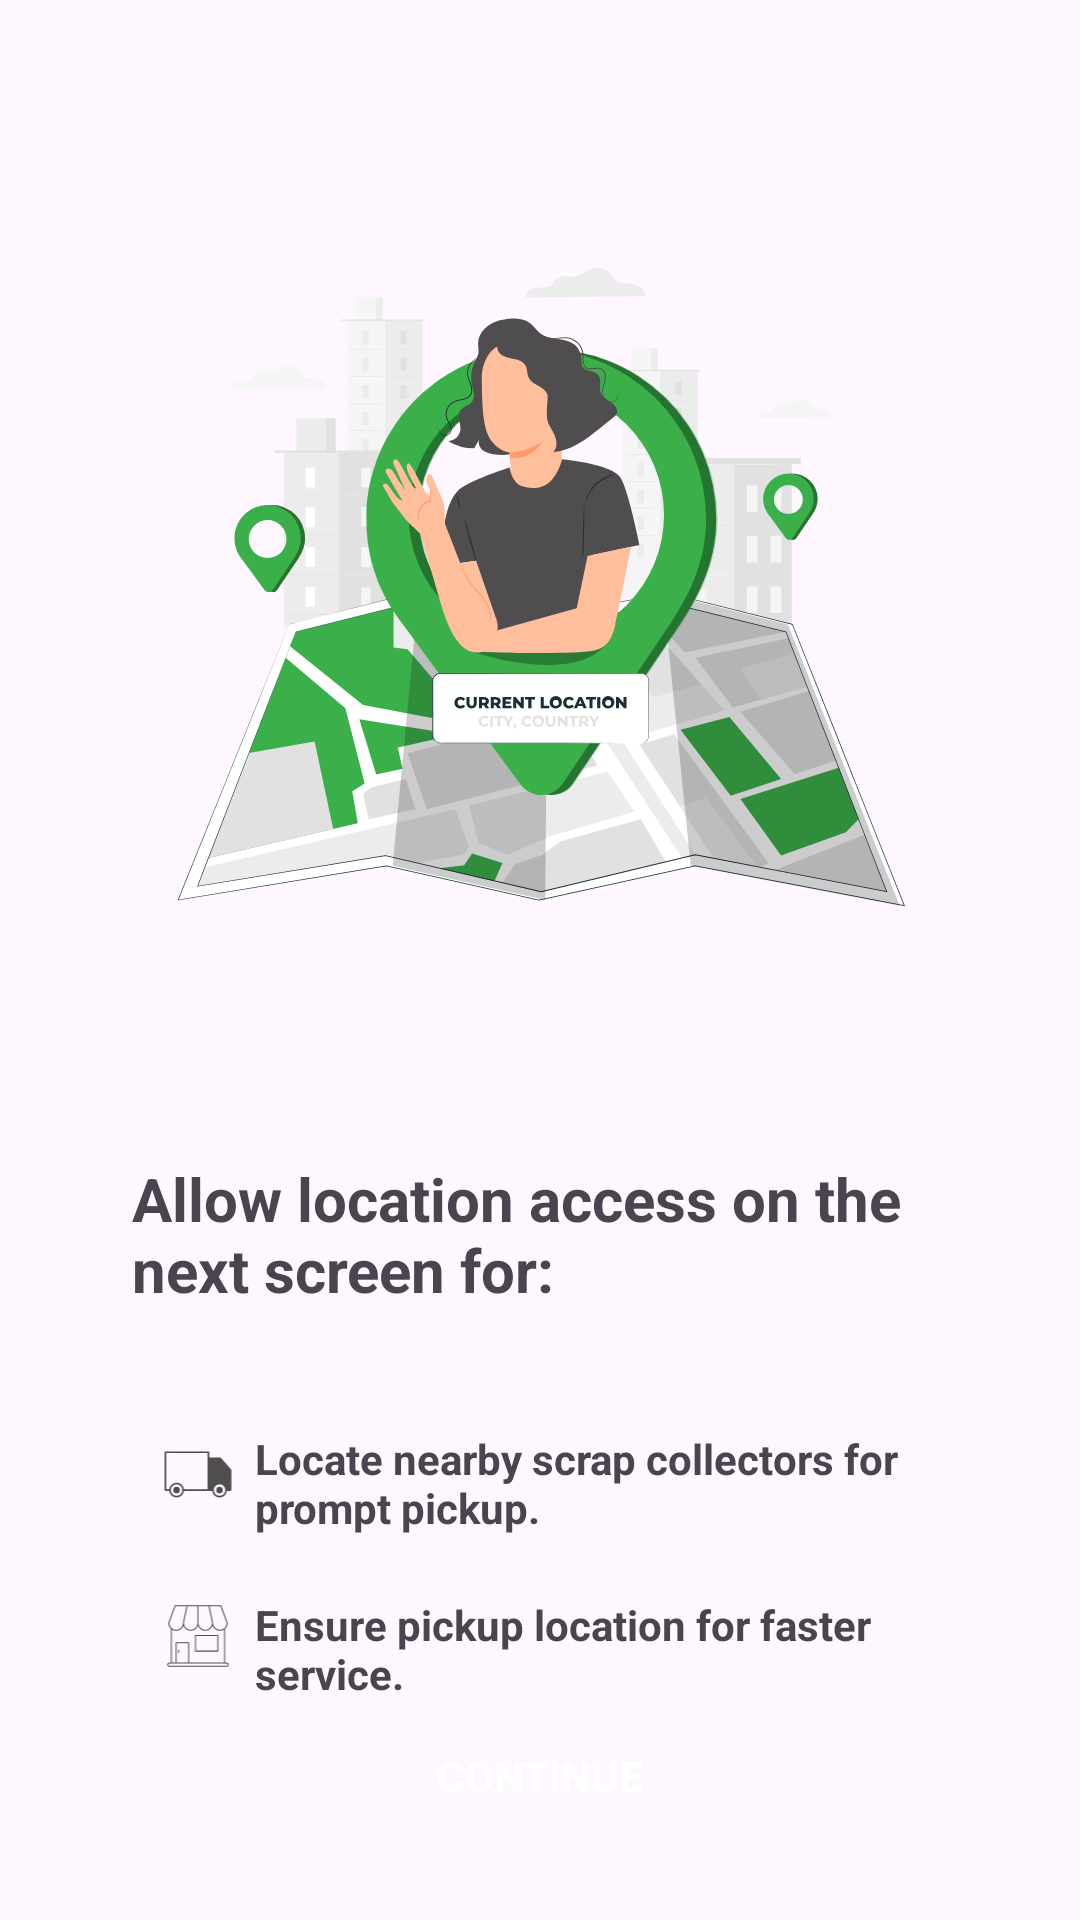

This screen was rendered from an Android layout file. Write that file and the resources it references.
<!-- AndroidManifest.xml: application theme Theme.ScrapBuddy -->
<!-- res/layout/activity_share_location.xml -->
<?xml version="1.0" encoding="utf-8"?>
<LinearLayout xmlns:android="http://schemas.android.com/apk/res/android"
    android:layout_width="match_parent"
    android:layout_height="match_parent"
    xmlns:tools="http://schemas.android.com/tools"
    xmlns:app="http://schemas.android.com/apk/res-auto"
    tools:context=".ShareLocation"
    android:orientation="vertical"
    android:padding="24dp">

    <ImageView
        android:layout_width="match_parent"
        android:layout_margin="30dp"
        android:layout_height="282dp"
        android:src="@drawable/img_location"
        />

    <TextView
        android:layout_width="match_parent"
        android:layout_height="wrap_content"
        android:text="Allow location access on the next screen for:"
        android:textStyle="bold"
        android:textSize="20sp"
        android:padding="20dp"
       />

    <LinearLayout
        android:layout_width="match_parent"
        android:layout_height="wrap_content"
        android:orientation="horizontal"
        android:layout_marginTop="20sp"
        android:layout_marginHorizontal="27dp">

        <ImageView
            android:layout_width="30dp"
            app:tint="@color/gray"
            android:layout_height="30dp"
            android:src="@drawable/ic_pickup"/>

        <TextView
            android:layout_width="wrap_content"
            android:layout_gravity="center"
            android:layout_height="wrap_content"
            android:text="Locate nearby scrap collectors for prompt pickup."
            android:layout_marginEnd="4dp"
            android:layout_marginStart="4dp"
            android:textSize="14sp"
            android:textStyle="bold"
         />

    </LinearLayout>

    <LinearLayout
        android:layout_width="match_parent"
        android:layout_height="wrap_content"
        android:orientation="horizontal"
        android:layout_marginTop="20sp"
        android:layout_marginHorizontal="27dp">

        <ImageView
            android:layout_width="30dp"
            android:layout_height="30dp"
            android:src="@drawable/ic_shop"
            app:tint="@color/gray"
            />

        <TextView
            android:layout_width="wrap_content"
            android:layout_height="wrap_content"
            android:text="Ensure pickup location for faster service."

            android:layout_marginStart="4dp"
            android:textSize="14sp"
            android:layout_gravity="center"
            android:textStyle="bold" />

    </LinearLayout>



    <LinearLayout
        android:layout_width="match_parent"
        android:layout_height="match_parent"
      >
    <androidx.appcompat.widget.AppCompatButton
        android:layout_gravity="bottom"
        android:id="@+id/continue_btn"
        android:layout_width="match_parent"
        android:layout_height="wrap_content"
        android:text="Continue"
        android:textColor="@color/white"
        android:background="@drawable/curved_borders"
        android:textStyle="bold"
        android:backgroundTint="@color/lightGreen"/>

    </LinearLayout>
</LinearLayout>
<!-- resources referenced by this layout -->
<resources>
  <color name="gray">#4F4D4E</color>
  <color name="lightGreen">#3AB34A</color>
  <color name="white">#FFFFFFFF</color>
  <!-- drawable ic_pickup (drawable) -->
  <vector xmlns:android="http://schemas.android.com/apk/res/android"
      android:width="110dp"
      android:height="135dp"
      android:viewportWidth="110"
      android:viewportHeight="135">
    <path
        android:fillColor="#FF000000"
        android:pathData="M22.93,85.21a4.9,4.9 0,1 0,4.89 4.89A4.89,4.89 0,0 0,22.93 85.21Z"/>
    <path
        android:fillColor="#FF000000"
        android:pathData="M87.31,85.21A4.9,4.9 0,1 0,92.2 90.1,4.9 4.9,0 0,0 87.31,85.21Z"/>
    <path
        android:fillColor="#FF000000"
        android:pathData="M104.69,59.12 L89.21,41.55a1.25,1.25 0,0 0,-0.94 -0.42L72,41.13v-7.7a1.25,1.25 0,0 0,-1.25 -1.25L60.16,32.18a1.25,1.25 0,0 0,0 2.5h9.3L69.46,88.86L34,88.86a11.14,11.14 0,0 0,-22.14 0L7.5,88.86L7.5,34.68h9.06a1.25,1.25 0,0 0,0 -2.5L6.25,32.18A1.25,1.25 0,0 0,5 33.43L5,90.11a1.25,1.25 0,0 0,1.25 1.25h5.61a11.14,11.14 0,0 0,22.14 0L76.23,91.36a11.14,11.14 0,0 0,22.15 0h5.37A1.25,1.25 0,0 0,105 90.1L105,60a1.26,1.26 0,0 0,-0.31 -0.83ZM22.93,98.75a8.65,8.65 0,1 1,8.64 -8.65A8.65,8.65 0,0 1,22.93 98.75ZM87.31,98.75A8.65,8.65 0,1 1,96 90.1,8.66 8.66,0 0,1 87.31,98.75Z"/>
    <path
        android:fillColor="#FF000000"
        android:pathData="M30,32.18l30.16,0l0,2.5l-43.6,0l0,-2.5l13.44,0z"/>
  </vector>
  <!-- drawable ic_shop: vector/xml drawable (drawable, 2242 chars, omitted) -->
  <!-- drawable img_location: vector/xml drawable (drawable, 39293 chars, omitted) -->
  <style name="Theme.ScrapBuddy" parent="Base.Theme.ScrapBuddy" />
  <style name="Base.Theme.ScrapBuddy" parent="Theme.Material3.DayNight.NoActionBar">
          
          
      </style>
</resources>
